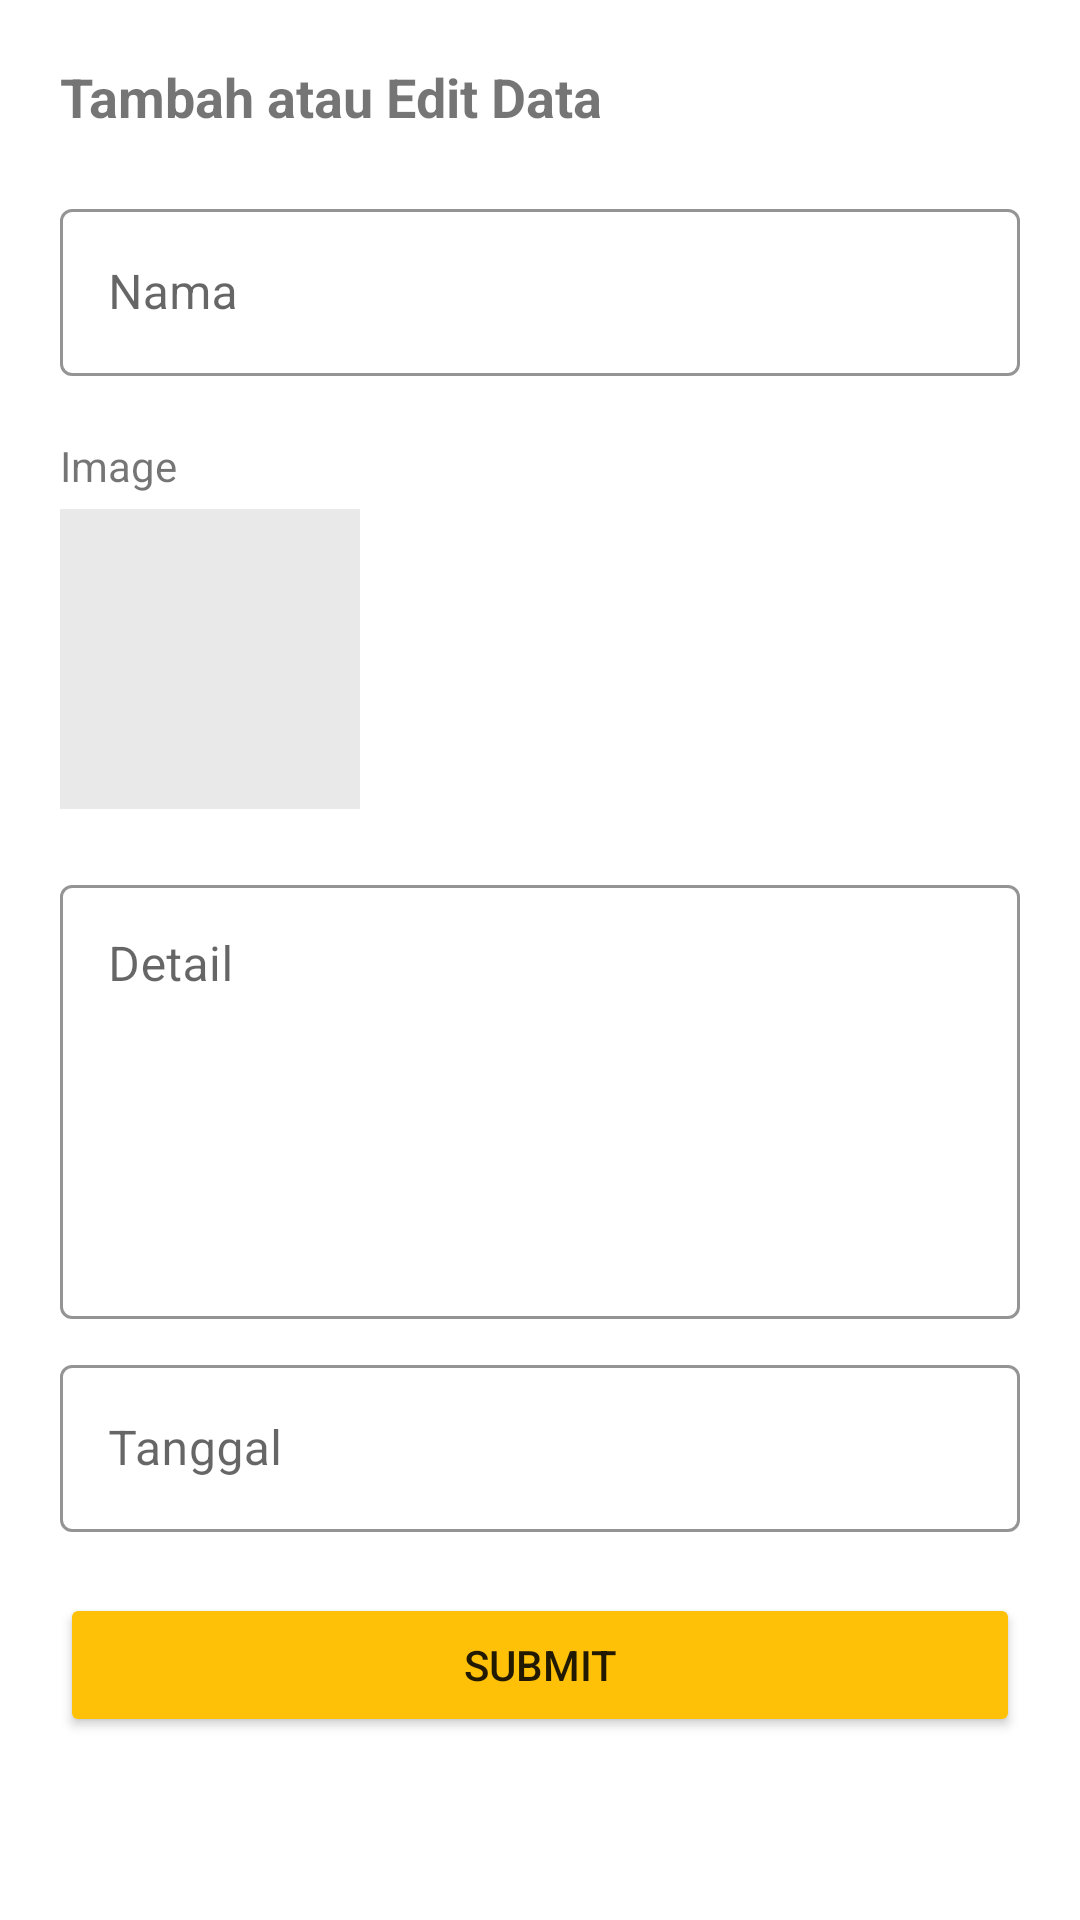

Write the Android layout XML for this screen, with the resource values it uses.
<!-- AndroidManifest.xml: application theme Theme.PoskoLogistikApp -->
<!-- res/layout/activity_kelola_bencana.xml -->
<?xml version="1.0" encoding="utf-8"?>
<androidx.constraintlayout.widget.ConstraintLayout xmlns:android="http://schemas.android.com/apk/res/android"
    xmlns:app="http://schemas.android.com/apk/res-auto"
    xmlns:tools="http://schemas.android.com/tools"
    android:layout_width="match_parent"
    android:layout_height="match_parent"
    tools:context=".KelolaBencanaActivity"
    android:padding="20dp">

    <ProgressBar
        android:id="@+id/loadingBencana"
        android:layout_width="50dp"
        android:layout_height="50dp"
        android:visibility="gone"
        app:layout_constraintBottom_toBottomOf="parent"
        app:layout_constraintEnd_toEndOf="parent"
        app:layout_constraintStart_toStartOf="parent"
        app:layout_constraintTop_toTopOf="parent" />

    <TextView
        android:id="@+id/textView3"
        android:layout_width="match_parent"
        android:layout_height="wrap_content"
        android:text="Tambah atau Edit Data"
        android:textSize="18sp"
        android:textStyle="bold"
        app:layout_constraintEnd_toEndOf="parent"
        app:layout_constraintHorizontal_bias="0.5"
        app:layout_constraintStart_toStartOf="parent"
        app:layout_constraintTop_toTopOf="parent" />

    <LinearLayout
        android:layout_width="match_parent"
        android:layout_height="wrap_content"
        app:layout_constraintTop_toBottomOf="@id/textView3"
        android:orientation="vertical"
        app:layout_constraintEnd_toEndOf="parent"
        app:layout_constraintHorizontal_bias="0.5"
        app:layout_constraintStart_toStartOf="parent"
        android:layout_marginTop="20dp">

        <com.google.android.material.textfield.TextInputLayout
            android:id="@+id/inNama"
            style="@style/Widget.MaterialComponents.TextInputLayout.OutlinedBox"
            android:layout_width="match_parent"
            android:layout_height="wrap_content"
            android:hint="Nama"
            app:boxStrokeColor="@color/orange"
            app:errorEnabled="true"
            app:layout_constraintTop_toBottomOf="@+id/textView3"
            tools:layout_editor_absoluteX="20dp">

            <com.google.android.material.textfield.TextInputEditText
                android:id="@+id/etNama"
                android:layout_width="match_parent"
                android:layout_height="wrap_content"
                android:inputType="text"
                android:maxLines="1" />
        </com.google.android.material.textfield.TextInputLayout>

        <TextView
            android:layout_width="match_parent"
            android:layout_height="match_parent"
            android:text="Image"
            android:textSize="14sp"/>

        <ImageView
            android:id="@+id/imageView"
            android:layout_width="100dp"
            android:layout_height="100dp"
            android:src="@mipmap/add_image"
            android:background="#e9e9e9"
            android:layout_marginTop="5dp"
            android:layout_marginBottom="20dp"
            android:scaleType="fitXY"
            />

        <com.google.android.material.textfield.TextInputLayout
            android:id="@+id/inDetail"
            style="@style/Widget.MaterialComponents.TextInputLayout.OutlinedBox"
            android:layout_width="match_parent"
            android:layout_height="150dp"
            android:hint="Detail"
            app:boxStrokeColor="@color/orange"
            app:errorEnabled="true"
            app:layout_constraintTop_toBottomOf="@+id/textView3"
            tools:layout_editor_absoluteX="20dp"
            android:layout_marginBottom="10dp">

            <com.google.android.material.textfield.TextInputEditText
                android:id="@+id/etDetail"
                android:layout_width="match_parent"
                android:layout_height="match_parent"
                android:inputType="textMultiLine"
                android:gravity="top"
                android:maxLines="5" />
        </com.google.android.material.textfield.TextInputLayout>

        <com.google.android.material.textfield.TextInputLayout
            android:id="@+id/inDate"
            style="@style/Widget.MaterialComponents.TextInputLayout.OutlinedBox"
            android:layout_width="match_parent"
            android:layout_height="wrap_content"
            android:hint="Tanggal"
            app:startIconDrawable="@drawable/ic_baseline_calendar_today_24"
            app:boxStrokeColor="@color/orange"
            app:errorEnabled="true"
            app:layout_constraintTop_toBottomOf="@+id/textView3"
            tools:layout_editor_absoluteX="20dp">

            <EditText
                android:id="@+id/etTanggal"
                android:layout_width="match_parent"
                android:layout_height="wrap_content"/>
        </com.google.android.material.textfield.TextInputLayout>

        <Button
            android:id="@+id/btnSubmit"
            android:layout_width="match_parent"
            android:layout_height="wrap_content"
            android:backgroundTint="@color/orange"
            android:text="Submit"/>

    </LinearLayout>

</androidx.constraintlayout.widget.ConstraintLayout>
<!-- resources referenced by this layout -->
<resources>
  <color name="orange">#FFC107</color>
  <style name="Theme.PoskoLogistikApp" parent="Theme.MaterialComponents.DayNight.DarkActionBar">
          
          <item name="colorPrimary">@color/orange</item>
          <item name="colorPrimaryVariant">@color/orange</item>
          <item name="colorOnPrimary">@color/white</item>
          
          <item name="colorSecondary">@color/teal_200</item>
          <item name="colorSecondaryVariant">@color/teal_700</item>
          <item name="colorOnSecondary">@color/black</item>
          
          <item name="android:statusBarColor" tools:targetApi="l">?attr/colorPrimaryVariant</item>
          
      </style>
  <color name="white">#FFFFFFFF</color>
  <color name="teal_200">#FF03DAC5</color>
  <color name="teal_700">#FF018786</color>
  <color name="black">#FF000000</color>
</resources>
